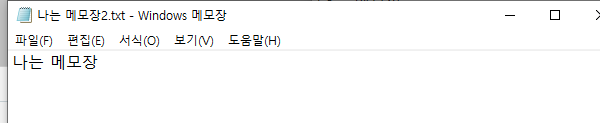
Workflow: 와일드카드

Step 1: Open Application 'notepad.exe 제목' on the element in window '*메모장*' (notepad.exe)

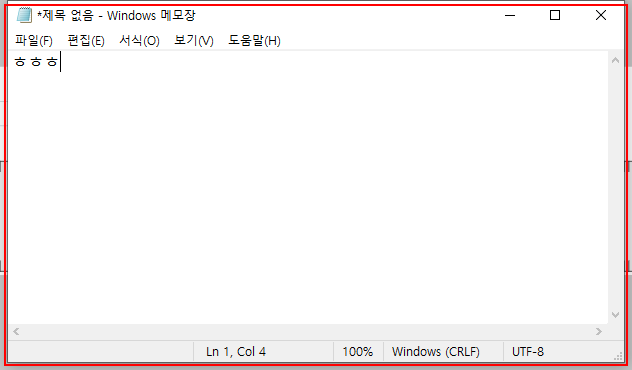
Step 2: type "ㅎㅎㅎ" into 'editable text  텍스트 편집'
